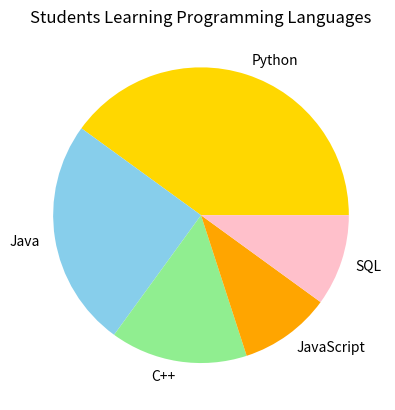

Recreate this plot in Python.
import matplotlib.pyplot as plt

subjects = ["Python", "Java", "C++", "JavaScript", "SQL"]

students = [40, 25, 15, 10, 10]

colors = ["gold", "skyblue", "lightgreen", "orange", "pink"]

plt.pie(
    students,
    labels=subjects,
    colors=colors
)

plt.title("Students Learning Programming Languages")

plt.show()
